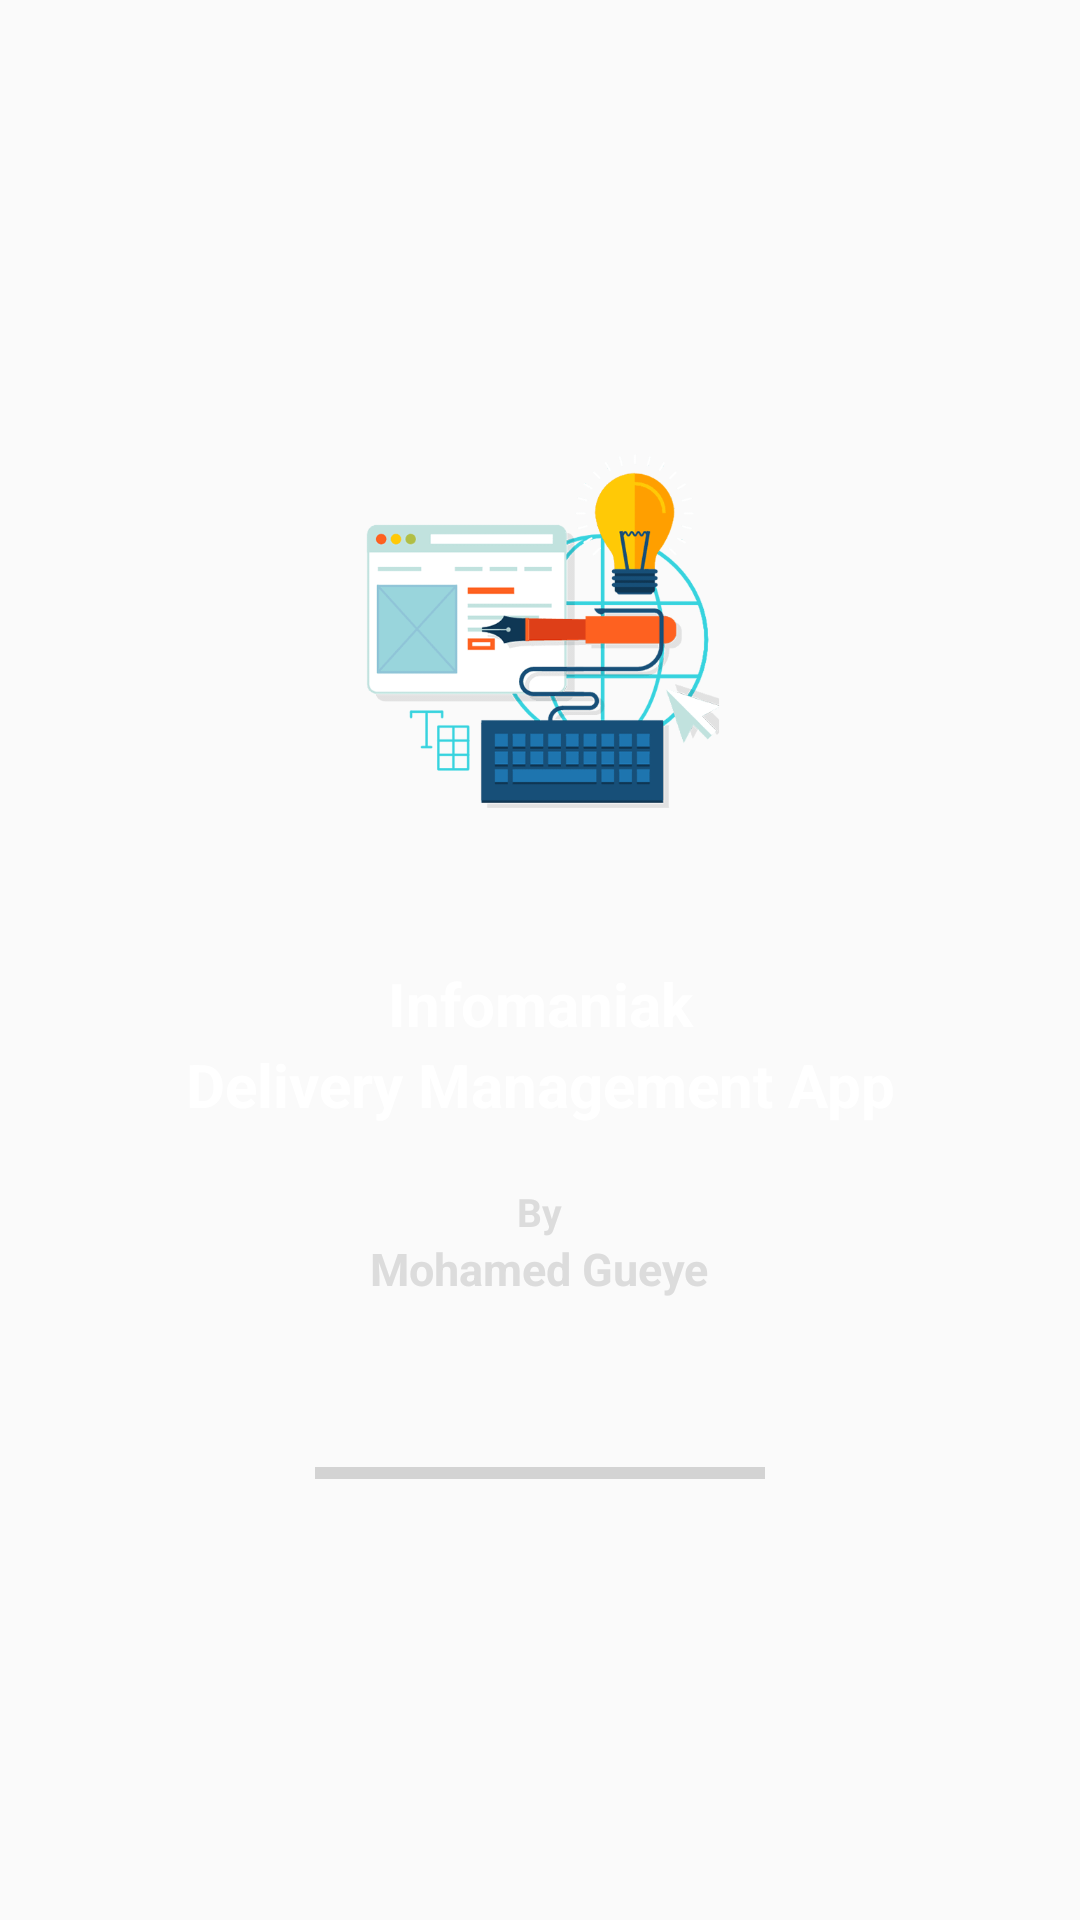

Android layout source for this screen:
<!-- AndroidManifest.xml: application theme AppTheme -->
<!-- res/layout/activity_splash.xml -->
<?xml version="1.0" encoding="utf-8"?>
<RelativeLayout xmlns:android="http://schemas.android.com/apk/res/android"
    xmlns:tools="http://schemas.android.com/tools"
    android:layout_width="match_parent"
    android:layout_height="match_parent"
    android:background="@drawable/bg_splash_gradient"
    tools:context=".activities.ActivitySplash">

    <LinearLayout
        android:layout_width="match_parent"
        android:layout_height="wrap_content"
        android:layout_centerInParent="true"
        android:gravity="center"
        android:orientation="vertical">

        <ImageView
            android:layout_width="match_parent"
            android:layout_height="180dp"
            android:paddingBottom="40dp"
            android:src="@mipmap/app_open_img" />

        <LinearLayout
            android:layout_width="match_parent"
            android:layout_height="wrap_content"
            android:orientation="vertical">
        <TextView
            android:layout_width="match_parent"
            android:layout_height="wrap_content"
            android:text="Infomaniak"
            android:layout_gravity="center_horizontal"
            android:gravity="center_horizontal"
            android:textColor="@android:color/white"
            android:textSize="20sp"
            android:textStyle="bold"/>
        <TextView
            android:id="@+id/titleSplash"
            android:layout_width="wrap_content"
            android:layout_height="wrap_content"
            android:layout_gravity="center_horizontal"
            android:gravity="center_horizontal"
            android:text="Delivery Management App"
            android:textColor="@android:color/white"
            android:textSize="20sp"
            android:textStyle="bold"
            android:layout_marginBottom="20dp"/>
    </LinearLayout>

        <TextView
            android:layout_width="wrap_content"
            android:layout_height="wrap_content"
            android:text="By"
            android:textColor="#DCDCDC"
            android:textSize="13sp"
            android:textStyle="bold" />

        <TextView
            android:layout_width="wrap_content"
            android:layout_height="wrap_content"
            android:text="@string/author"
            android:textColor="#DCDCDC"
            android:textSize="15sp"
            android:textStyle="bold"/>


        <ProgressBar
            android:id="@+id/splashProgress"
            style="?android:attr/progressBarStyleHorizontal"
            android:layout_width="150dp"
            android:layout_height="wrap_content"
            android:layout_marginTop="50dp" />

    </LinearLayout>

</RelativeLayout>
<!-- resources referenced by this layout -->
<resources>
  <!-- mipmap app_open_img: png bitmap (mipmap-mdpi, 16808 bytes) -->
  <string name="author">Mohamed Gueye</string>
  <style name="AppTheme" parent="Theme.AppCompat.Light.NoActionBar">
          
          <item name="colorPrimary">@color/colorPrimary</item>
          <item name="colorPrimaryDark">@color/colorPrimaryDark</item>
          <item name="colorAccent">@color/colorAccent</item>
          <item name="android:windowAnimationStyle">@style/CustomActivityAnimation</item>
      </style>
  <color name="colorPrimary">#008577</color>
  <color name="colorPrimaryDark">#00574B</color>
  <color name="colorAccent">#D81B60</color>
  <style name="CustomActivityAnimation" parent="@android:style/Animation.Activity">
          <item name="android:activityOpenEnterAnimation">@anim/slide_in_right</item>
          <item name="android:activityOpenExitAnimation">@anim/slide_out_left</item>
          <item name="android:activityCloseEnterAnimation">@anim/slide_in_left</item>
          <item name="android:activityCloseExitAnimation">@anim/slide_out_right</item>
      </style>
</resources>
